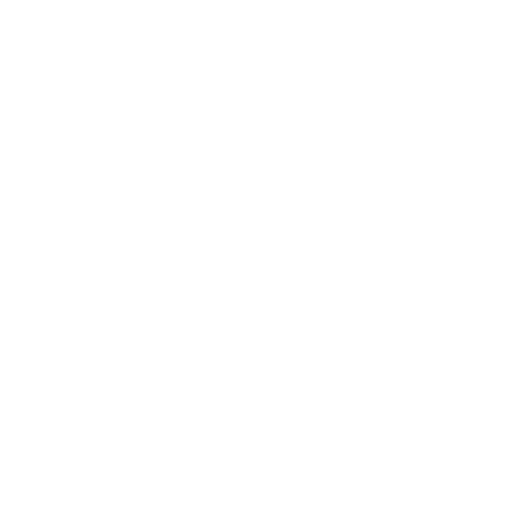
t = 0.00 s
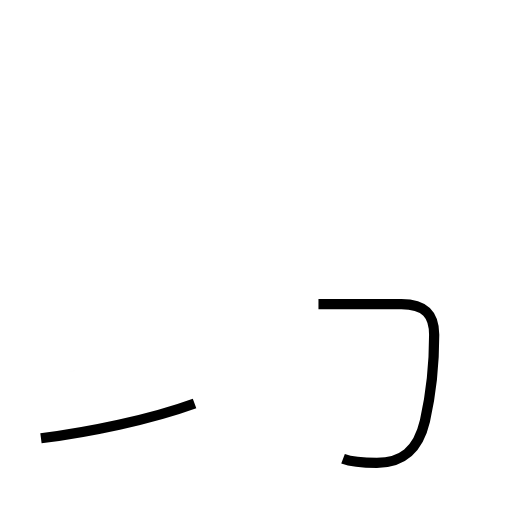
t = 1.42 s
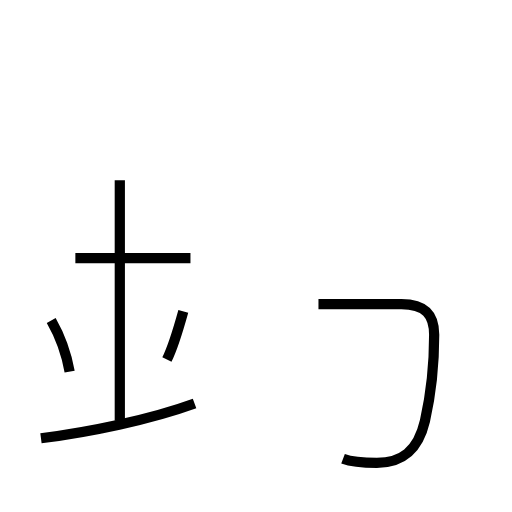
t = 2.77 s
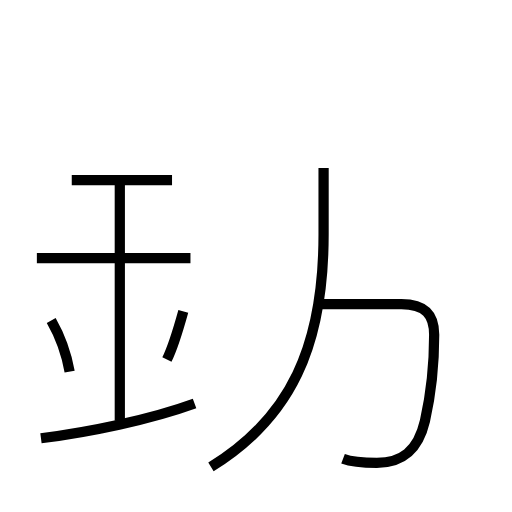
t = 4.17 s
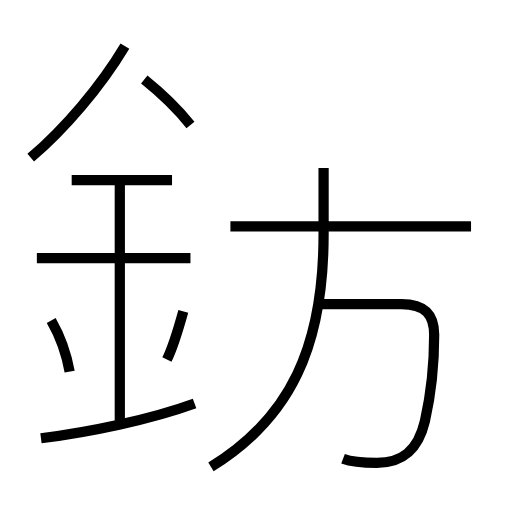
t = 5.49 s
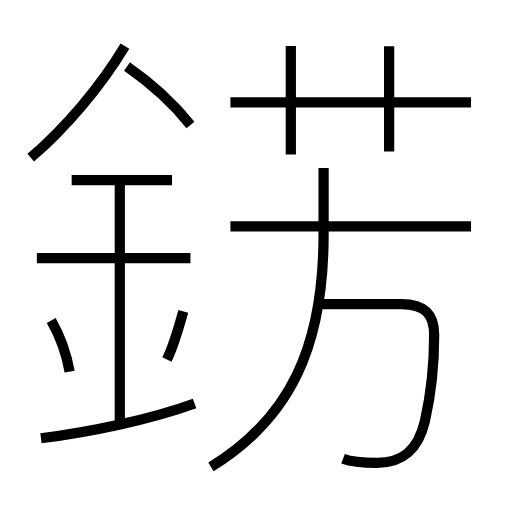
t = 6.89 s

The animated SVG that drew these frames (rendered in a browser with its animation timeline set to each time). Animation: 14 SMIL elements (animate=14); one cycle of 6.89 s.

<?xml version='1.0' encoding='utf-8'?>
<svg viewBox="0.0 -6.0 50.0 50.0" version="1.1" xmlns="http://www.w3.org/2000/svg"><rect x="-1000" y="-1000" width="2000" height="2000" stroke="white" fill="white" /><g style="fill:none;stroke:#000000;stroke-width:1"><path d="M 33.5 0.8 C 34.3 1.1 35.5 1.2 36.8 1.2 C 39.2 1.2 40.8 0.1 41.5 -2.9 C 42.0 -5.1 42.4 -8.1 42.4 -11.3 C 42.4 -13.2 41.6 -14.3 39.2 -14.3 L 31.1 -14.3 " transform="translate(0.0 38.0)" stroke-dasharray="31.84194564343969" stroke-dashoffset="31.84194564343969"><animate attributeName="stroke-dashoffset" from="31.84194564343969" to="0" dur="0.9552583693031906s" begin="0s; anim_end.end" fill="freeze" id="anim0" /></path><path d="M 4.0 -1.2 C 8.7 -1.8 14.6 -3.0 19.0 -4.6 " transform="translate(0.0 38.0)" stroke-dasharray="15.408188424549301" stroke-dashoffset="15.408188424549301"><animate attributeName="stroke-dashoffset" from="15.408188424549301" to="0" dur="0.46224565273647905s" begin="anim0.end" fill="freeze" id="anim1" /></path><path d="M 6.8 -7.7 C 6.5 -9.4 5.8 -11.3 5.0 -12.7 " transform="translate(0.0 38.0)" stroke-dasharray="5.337831792960571" stroke-dashoffset="5.337831792960571"><animate attributeName="stroke-dashoffset" from="5.337831792960571" to="0" dur="0.16013495378881715s" begin="anim1.end" fill="freeze" id="anim2" /></path><path d="M 11.7 -2.9 L 11.7 -26.4 " transform="translate(0.0 38.0)" stroke-dasharray="23.5" stroke-dashoffset="23.5"><animate attributeName="stroke-dashoffset" from="23.5" to="0" dur="0.705s" begin="anim2.end" fill="freeze" id="anim3" /></path><path d="M 16.3 -8.9 C 16.9 -10.1 17.4 -11.8 17.9 -13.6 " transform="translate(0.0 38.0)" stroke-dasharray="4.9718117343068915" stroke-dashoffset="4.9718117343068915"><animate attributeName="stroke-dashoffset" from="4.9718117343068915" to="0" dur="0.14915435202920674s" begin="anim3.end" fill="freeze" id="anim4" /></path><path d="M 18.6 -18.8 L 3.6 -18.8 " transform="translate(0.0 38.0)" stroke-dasharray="15.000000000000002" stroke-dashoffset="15.000000000000002"><animate attributeName="stroke-dashoffset" from="15.000000000000002" to="0" dur="0.45s" begin="anim4.end" fill="freeze" id="anim5" /></path><path d="M 20.6 1.6 C 28.4 -3.2 31.6 -10.2 31.6 -21.1 L 31.6 -27.6 " transform="translate(0.0 38.0)" stroke-dasharray="33.047318953676466" stroke-dashoffset="33.047318953676466"><animate attributeName="stroke-dashoffset" from="33.047318953676466" to="0" dur="0.991419568610294s" begin="anim5.end" fill="freeze" id="anim6" /></path><path d="M 16.8 -26.4 L 7.0 -26.4 " transform="translate(0.0 38.0)" stroke-dasharray="9.8" stroke-dashoffset="9.8"><animate attributeName="stroke-dashoffset" from="9.8" to="0" dur="0.294s" begin="anim6.end" fill="freeze" id="anim7" /></path><path d="M 3.0 -28.6 C 6.3 -31.4 9.8 -35.5 12.2 -39.5 " transform="translate(0.0 38.0)" stroke-dasharray="14.32115599225699" stroke-dashoffset="14.32115599225699"><animate attributeName="stroke-dashoffset" from="14.32115599225699" to="0" dur="0.4296346797677097s" begin="anim7.end" fill="freeze" id="anim8" /></path><path d="M 46.0 -21.9 L 22.5 -21.9 " transform="translate(0.0 38.0)" stroke-dasharray="23.5" stroke-dashoffset="23.5"><animate attributeName="stroke-dashoffset" from="23.5" to="0" dur="0.705s" begin="anim8.end" fill="freeze" id="anim9" /></path><path d="M 18.6 -31.8 C 17.0 -33.8 14.7 -35.9 12.4 -37.5 " transform="translate(0.0 38.0)" stroke-dasharray="8.44884210185648" stroke-dashoffset="8.44884210185648"><animate attributeName="stroke-dashoffset" from="8.44884210185648" to="0" dur="0.2534652630556944s" begin="anim9.end" fill="freeze" id="anim10" /></path><path d="M 28.4 -28.9 L 28.4 -39.5 " transform="translate(0.0 38.0)" stroke-dasharray="10.600000000000001" stroke-dashoffset="10.600000000000001"><animate attributeName="stroke-dashoffset" from="10.600000000000001" to="0" dur="0.318s" begin="anim10.end" fill="freeze" id="anim11" /></path><path d="M 46.0 -34.0 L 22.5 -34.0 " transform="translate(0.0 38.0)" stroke-dasharray="23.5" stroke-dashoffset="23.5"><animate attributeName="stroke-dashoffset" from="23.5" to="0" dur="0.705s" begin="anim11.end" fill="freeze" id="anim12" /></path><path d="M 38.0 -29.2 L 38.0 -39.5" transform="translate(0.0 38.0)" stroke-dasharray="10.3" stroke-dashoffset="10.3"><animate attributeName="stroke-dashoffset" from="10.3" to="0" dur="0.309s" begin="anim12.end" fill="freeze" id="anim_end" /></path></g></svg>
